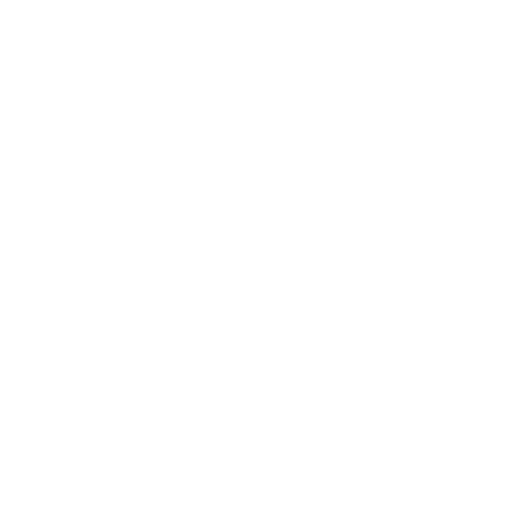
t = 0.00 s
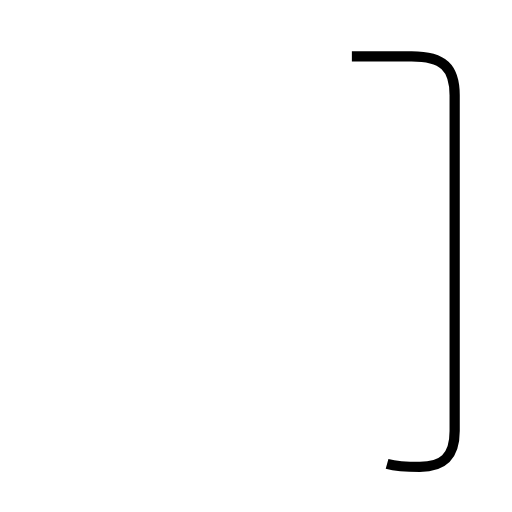
t = 1.62 s
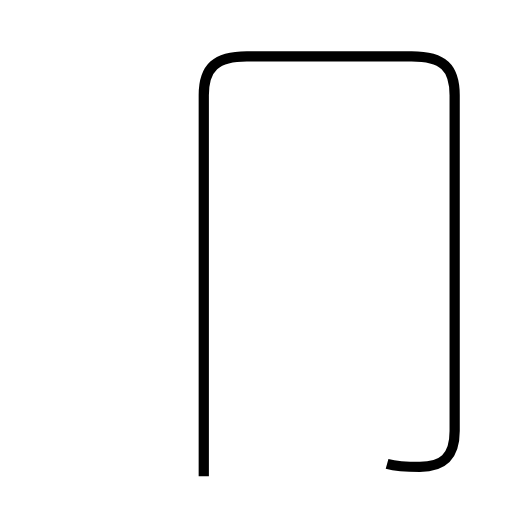
t = 3.25 s
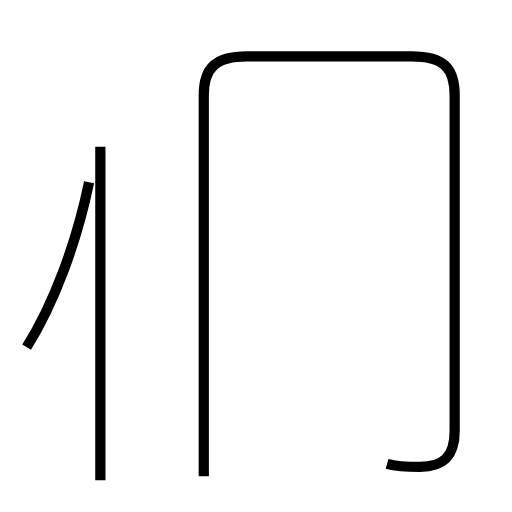
t = 4.74 s
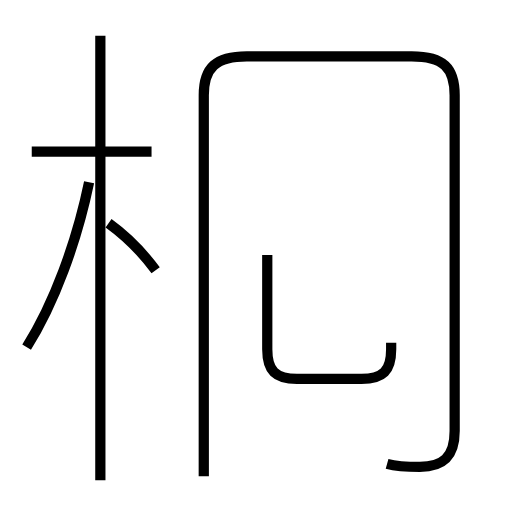
t = 6.38 s
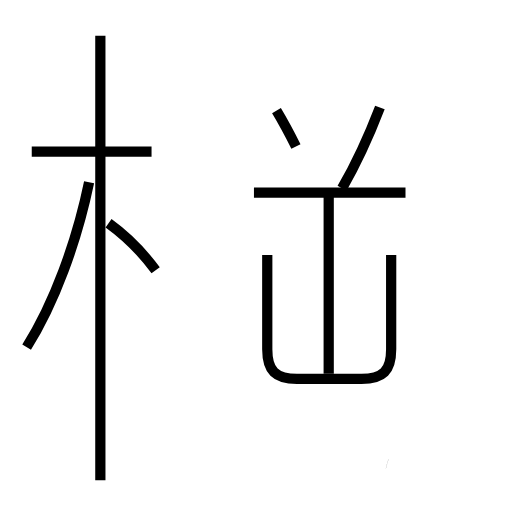
t = 7.99 s

The animated SVG that drew these frames (rendered in a browser with its animation timeline set to each time). Animation: 10 SMIL elements (animate=10); one cycle of 7.99 s.

<?xml version='1.0' encoding='utf-8'?>
<svg viewBox="0.0 -6.0 50.0 50.0" version="1.1" xmlns="http://www.w3.org/2000/svg"><rect x="-1000" y="-1000" width="2000" height="2000" stroke="white" fill="white" /><g style="fill:none;stroke:#000000;stroke-width:1"><path d="M 37.8 1.3 C 38.9 1.6 39.8 1.6 41.0 1.6 C 43.2 1.6 44.4 0.7 44.4 -1.9 L 44.4 -34.7 C 44.4 -37.4 43.3 -38.5 40.2 -38.5 L 24.1 -38.5 C 21.1 -38.5 19.9 -37.4 19.9 -34.7 L 19.9 2.5 " transform="translate(0.0 38.0)" stroke-dasharray="108.16775320199537" stroke-dashoffset="108.16775320199537"><animate attributeName="stroke-dashoffset" from="108.16775320199537" to="0" dur="3.2450325960598607s" begin="0s; anim_end.end" fill="freeze" id="anim0" /></path><path d="M 2.6 -10.1 C 5.3 -14.4 7.5 -20.4 8.7 -26.2 " transform="translate(0.0 38.0)" stroke-dasharray="17.30043878029177" stroke-dashoffset="17.30043878029177"><animate attributeName="stroke-dashoffset" from="17.30043878029177" to="0" dur="0.5190131634087531s" begin="anim0.end" fill="freeze" id="anim1" /></path><path d="M 9.8 2.9 L 9.8 -40.5 " transform="translate(0.0 38.0)" stroke-dasharray="43.4" stroke-dashoffset="43.4"><animate attributeName="stroke-dashoffset" from="43.4" to="0" dur="1.3019999999999998s" begin="anim1.end" fill="freeze" id="anim2" /></path><path d="M 15.2 -17.6 C 14.1 -19.1 12.4 -20.9 10.6 -22.2 " transform="translate(0.0 38.0)" stroke-dasharray="6.52943466459181" stroke-dashoffset="6.52943466459181"><animate attributeName="stroke-dashoffset" from="6.52943466459181" to="0" dur="0.1958830399377543s" begin="anim2.end" fill="freeze" id="anim3" /></path><path d="M 14.8 -29.2 L 3.1 -29.2 " transform="translate(0.0 38.0)" stroke-dasharray="11.700000000000001" stroke-dashoffset="11.700000000000001"><animate attributeName="stroke-dashoffset" from="11.700000000000001" to="0" dur="0.35100000000000003s" begin="anim3.end" fill="freeze" id="anim4" /></path><path d="M 26.1 -19.1 L 26.1 -9.9 C 26.1 -7.8 26.9 -7.0 29.0 -7.0 L 35.3 -7.0 C 37.4 -7.0 38.2 -7.8 38.2 -9.9 L 38.2 -19.1 " transform="translate(0.0 38.0)" stroke-dasharray="34.27756029491392" stroke-dashoffset="34.27756029491392"><animate attributeName="stroke-dashoffset" from="34.27756029491392" to="0" dur="1.0283268088474176s" begin="anim4.end" fill="freeze" id="anim5" /></path><path d="M 32.1 -7.5 L 32.1 -24.9 " transform="translate(0.0 38.0)" stroke-dasharray="17.4" stroke-dashoffset="17.4"><animate attributeName="stroke-dashoffset" from="17.4" to="0" dur="0.5219999999999999s" begin="anim5.end" fill="freeze" id="anim6" /></path><path d="M 39.6 -25.2 L 24.8 -25.2 " transform="translate(0.0 38.0)" stroke-dasharray="14.8" stroke-dashoffset="14.8"><animate attributeName="stroke-dashoffset" from="14.8" to="0" dur="0.444s" begin="anim6.end" fill="freeze" id="anim7" /></path><path d="M 28.9 -29.7 C 28.3 -30.9 27.6 -32.2 27.0 -33.2 " transform="translate(0.0 38.0)" stroke-dasharray="3.9833453849467806" stroke-dashoffset="3.9833453849467806"><animate attributeName="stroke-dashoffset" from="3.9833453849467806" to="0" dur="0.11950036154840342s" begin="anim7.end" fill="freeze" id="anim8" /></path><path d="M 33.4 -25.6 C 34.9 -28.2 36.1 -30.9 37.1 -33.5" transform="translate(0.0 38.0)" stroke-dasharray="8.732426686999966" stroke-dashoffset="8.732426686999966"><animate attributeName="stroke-dashoffset" from="8.732426686999966" to="0" dur="0.261972800609999s" begin="anim8.end" fill="freeze" id="anim_end" /></path></g></svg>
